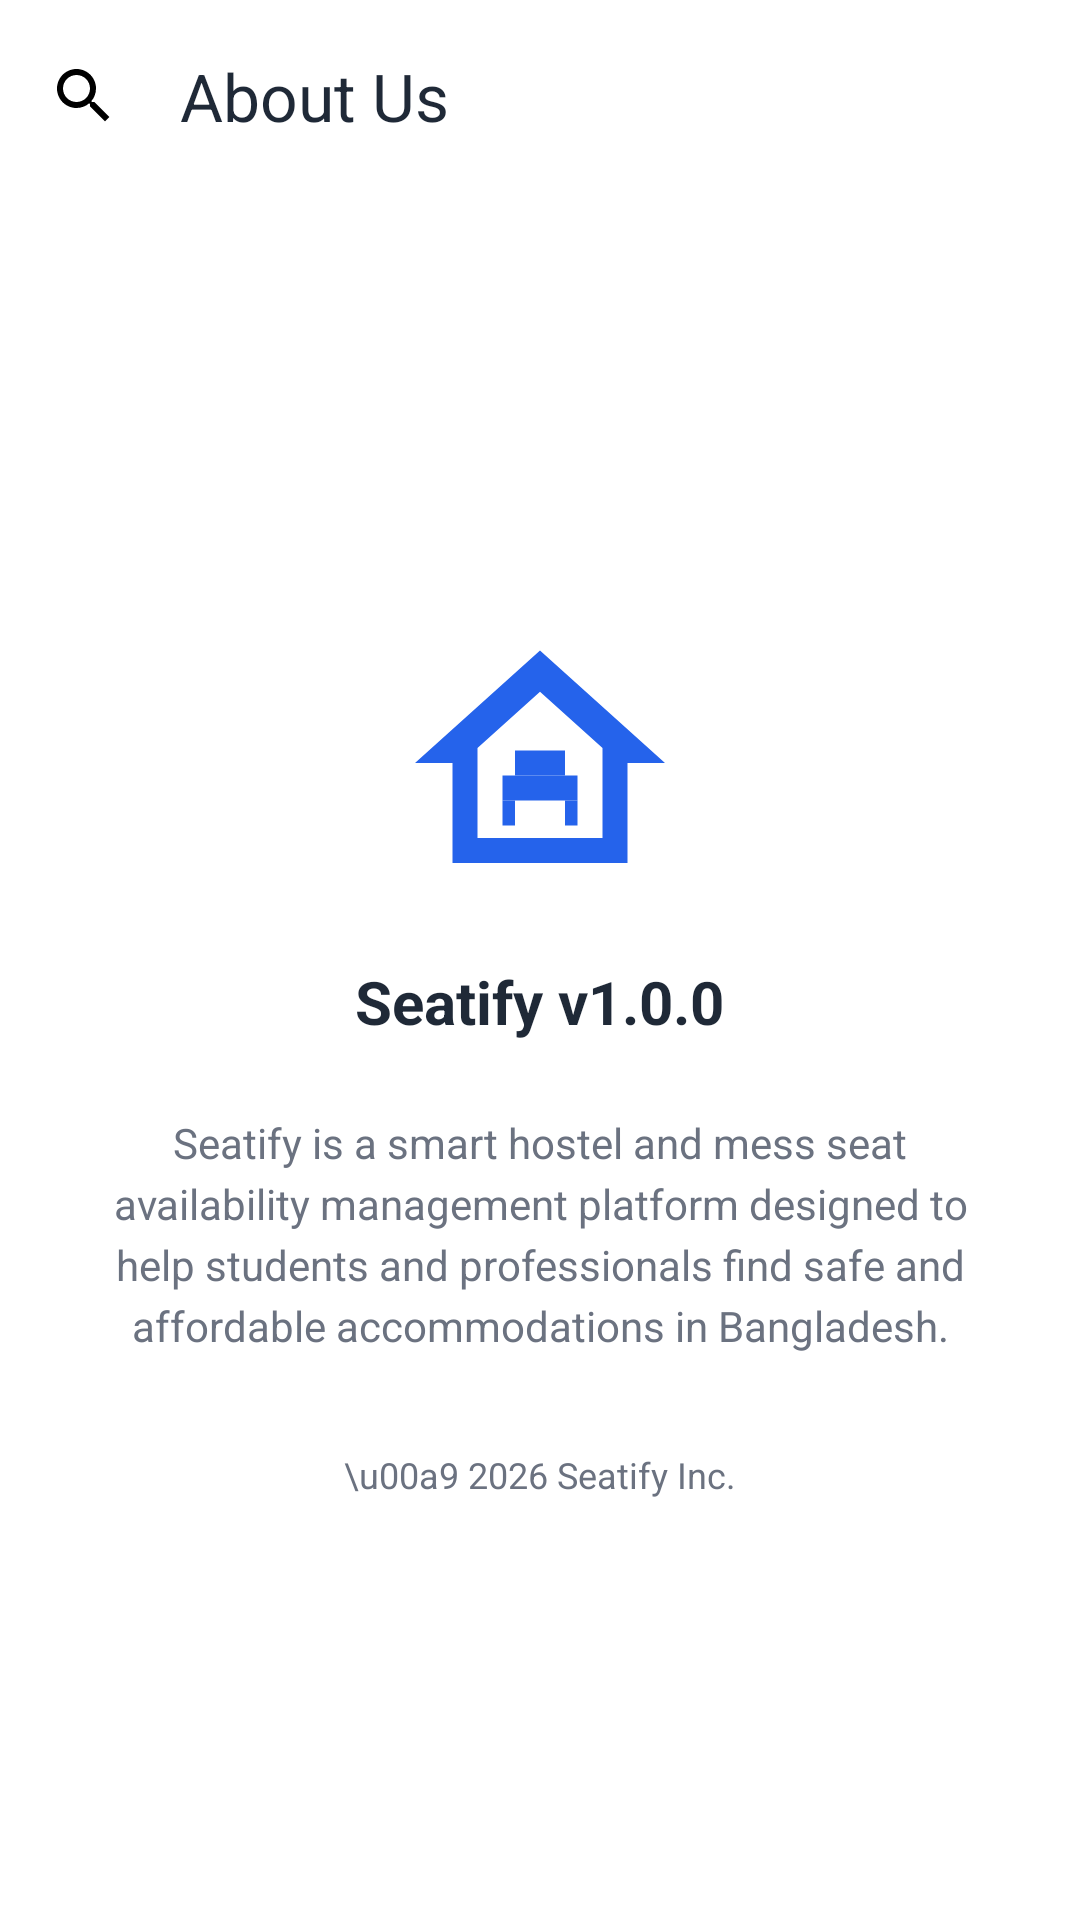

This screen was rendered from an Android layout file. Write that file and the resources it references.
<!-- AndroidManifest.xml: application theme Theme.Seatify -->
<!-- res/layout/activity_about_us.xml -->
<?xml version="1.0" encoding="utf-8"?>
<LinearLayout xmlns:android="http://schemas.android.com/apk/res/android"
    xmlns:app="http://schemas.android.com/apk/res-auto"
    android:layout_width="match_parent"
    android:layout_height="match_parent"
    android:orientation="vertical"
    android:background="@color/background">

    <com.google.android.material.appbar.MaterialToolbar
        android:id="@+id/toolbar_about"
        android:layout_width="match_parent"
        android:layout_height="?attr/actionBarSize"
        app:navigationIcon="@drawable/ic_search"
        app:title="About Us"
        app:titleTextColor="@color/text_dark" />

    <LinearLayout
        android:layout_width="match_parent"
        android:layout_height="match_parent"
        android:gravity="center"
        android:orientation="vertical"
        android:padding="32dp">

        <ImageView
            android:layout_width="100dp"
            android:layout_height="100dp"
            android:src="@drawable/ic_splash_logo"
            app:tint="@color/primary_start" />

        <TextView
            android:layout_width="wrap_content"
            android:layout_height="wrap_content"
            android:layout_marginTop="16dp"
            android:text="Seatify v1.0.0"
            android:textColor="@color/text_dark"
            android:textSize="20sp"
            android:textStyle="bold" />

        <TextView
            android:layout_width="match_parent"
            android:layout_height="wrap_content"
            android:layout_marginTop="24dp"
            android:gravity="center"
            android:text="Seatify is a smart hostel and mess seat availability management platform designed to help students and professionals find safe and affordable accommodations in Bangladesh."
            android:textColor="@color/text_gray"
            android:textSize="14sp"
            android:lineSpacingExtra="4dp" />

        <TextView
            android:layout_width="wrap_content"
            android:layout_height="wrap_content"
            android:layout_marginTop="32dp"
            android:text="\u00a9 2026 Seatify Inc."
            android:textColor="@color/text_gray"
            android:textSize="12sp" />

    </LinearLayout>
</LinearLayout>
<!-- resources referenced by this layout -->
<resources>
  <color name="background">#FFFFFFFF</color>
  <color name="primary_start">#2563EB</color>
  <color name="text_dark">#1F2937</color>
  <color name="text_gray">#6B7280</color>
  <!-- drawable ic_search (drawable) -->
  <vector xmlns:android="http://schemas.android.com/apk/res/android"
      android:width="24dp"
      android:height="24dp"
      android:viewportWidth="24"
      android:viewportHeight="24">
    <path
        android:fillColor="#000000"
        android:pathData="M15.5,14h-0.79l-0.28,-0.27C15.41,12.59 16,11.11 16,9.5 16,5.91 13.09,3 9.5,3S3,5.91 3,9.5 5.91,16 9.5,16c1.61,0 3.09,-0.59 4.23,-1.57l0.27,0.28v0.79l5,4.99L20.49,19l-4.99,-5zM9.5,14C7.01,14 5,11.99 5,9.5S7.01,5 9.5,5 14,7.01 14,9.5 11.99,14 9.5,14z"/>
  </vector>
  <!-- drawable ic_splash_logo (drawable) -->
  <vector xmlns:android="http://schemas.android.com/apk/res/android"
      android:width="200dp"
      android:height="200dp"
      android:viewportWidth="24"
      android:viewportHeight="24">
      
      <path
          android:fillColor="#000000"
          android:pathData="M12,3L2,12h3v8h14v-8h3L12,3z M17,18H7v-7.2l5-4.5l5,4.5V18z"/>
      
      <path
          android:fillColor="#000000"
          android:pathData="M9,13h6v2h-6z"/>
      
      <path
          android:fillColor="#000000"
          android:pathData="M10,11h4v2h-4z"/>
      
      <path
          android:fillColor="#000000"
          android:pathData="M9,15h1v2h-1z M14,15h1v2h-1z"/>
  </vector>
  <style name="Theme.Seatify" parent="Base.Theme.Seatify" />
  <style name="Base.Theme.Seatify" parent="Theme.Material3.DayNight.NoActionBar">
          <item name="colorPrimary">@color/primary_start</item>
          <item name="android:windowBackground">@color/background</item>
          <item name="android:statusBarColor">@color/background</item>
          <item name="android:windowLightStatusBar">true</item>
          <item name="checkboxStyle">@style/Widget.App.CheckBox</item>
      </style>
  <style name="Widget.App.CheckBox" parent="Widget.AppCompat.CompoundButton.CheckBox">
          <item name="buttonTint">@color/primary_start</item>
      </style>
</resources>
